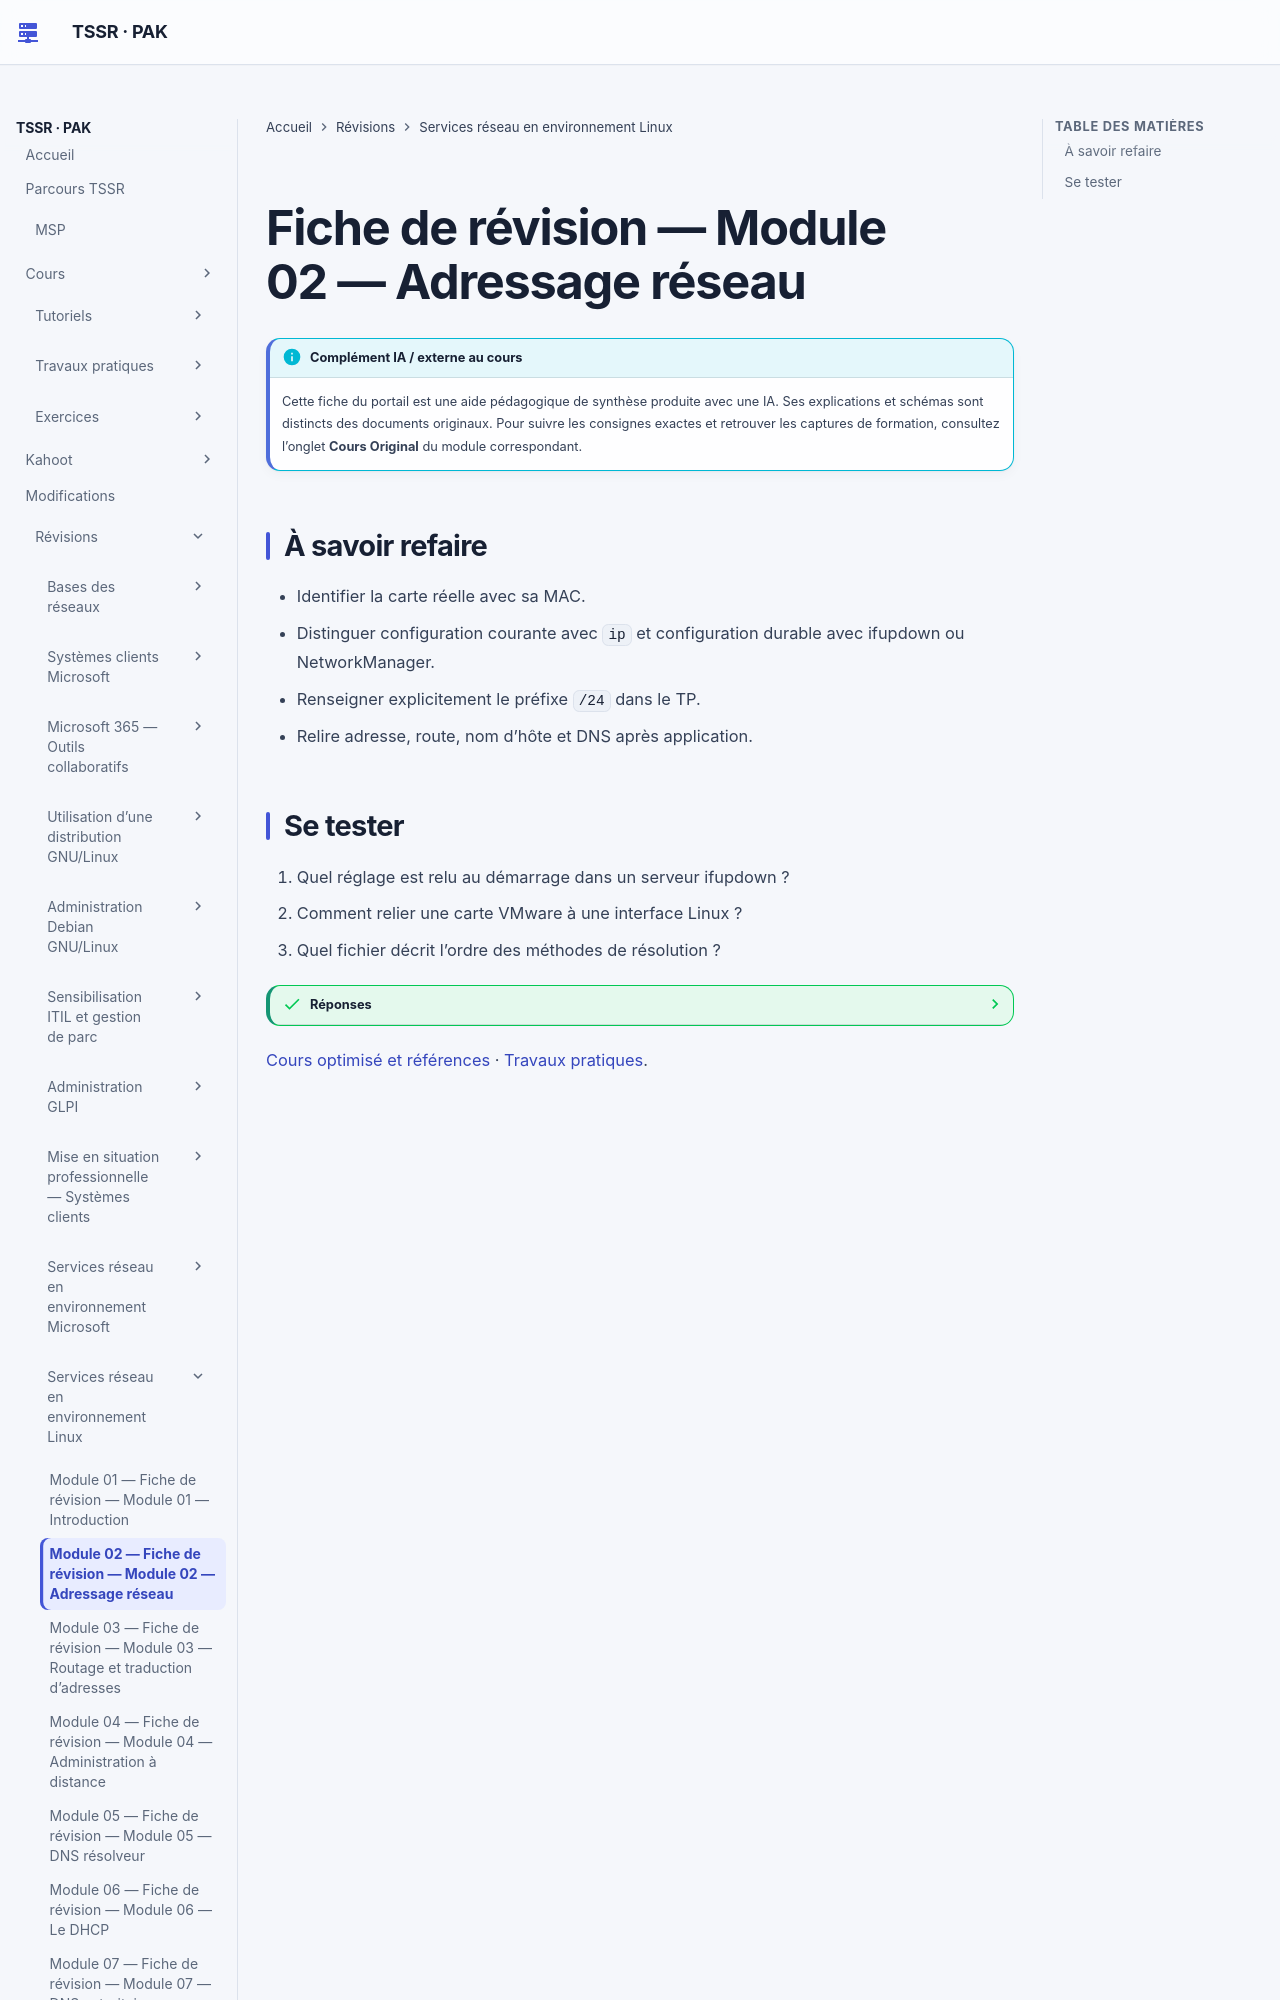

repository: sk34pk25/tssr-cours · page: revision/services-reseau-linux/module-02-adressage-reseau/index.html · generator: mkdocs

# Fiche de révision — Module 02 — Adressage réseau

## À savoir refaire

- Identifier la carte réelle avec sa MAC.
- Distinguer configuration courante avec `ip` et configuration durable avec ifupdown ou NetworkManager.
- Renseigner explicitement le préfixe `/24` dans le TP.
- Relire adresse, route, nom d’hôte et DNS après application.
